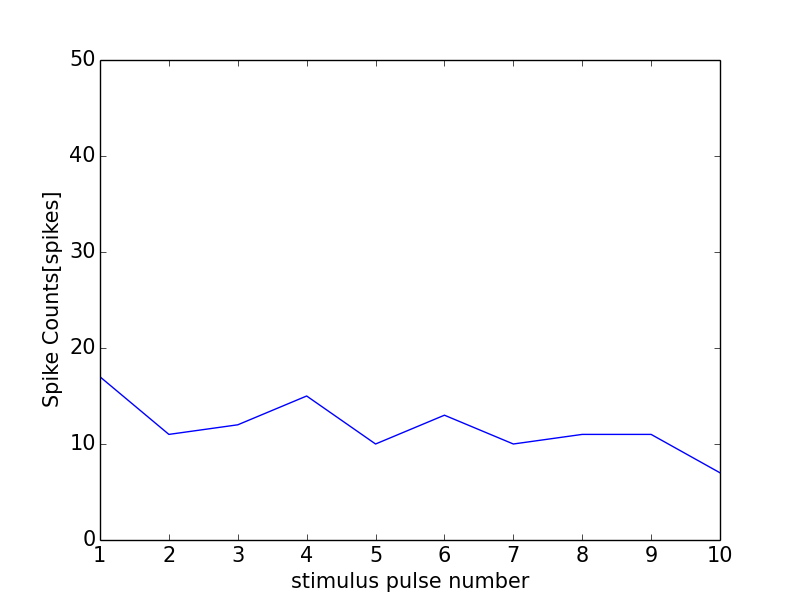

Data behind this chart, as committed beside it:
0, 0.0
0, 0
1, 17
2, 11
3, 12
4, 15
5, 10
6, 13
7, 10
8, 11
9, 11
10, 7
11, 1
